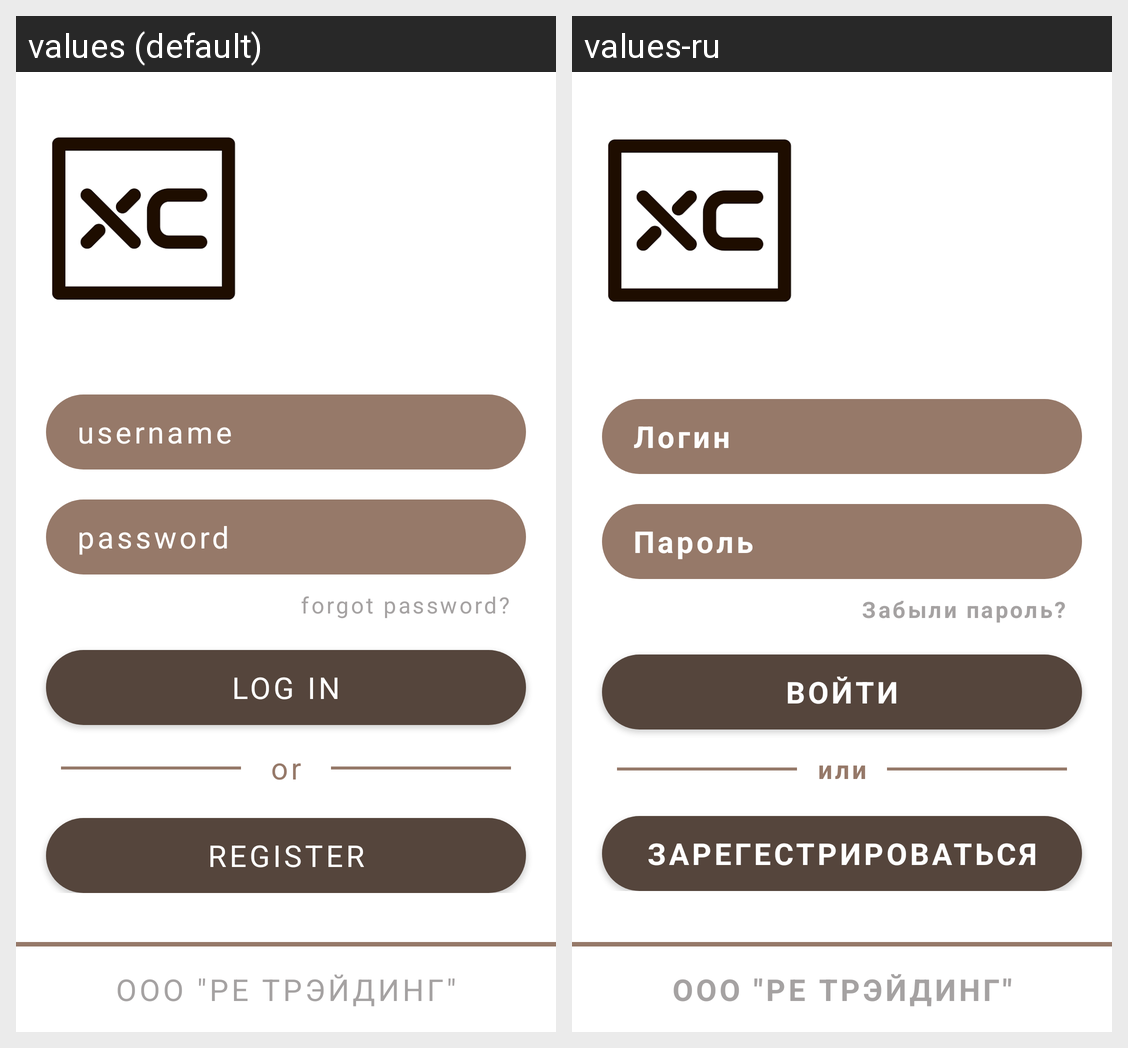

Here is an Android app screen in its default locale and in the app's own translations. Write out the translated-string differences for the strings that appear on this screen.
Android screen res/layout/fragment_login.xml rendered under 2 locales, left to right: values (default), values-ru. Device: Nexus 5 (rendered at 1080×1920; each locale shown at half size, 540×960, under a caption strip naming it); theme Base.Theme.OnlineShopPoizon.
Strings drawn on this screen, with the default value and each locale's value (text and hints the layout hard-codes, and strings that could not be matched under every locale, appear in the picture but are not listed):

username
  values: username
  values-ru: Логин

password
  values: password
  values-ru: Пароль

forgot_password
  values: forgot password?
  values-ru: Забыли пароль?

log_in
  values: log in
  values-ru: Войти

or
  values: or
  values-ru: или

register
  values: register
  values-ru: Зарегестрироваться

ooo
  values: ООО "РЕ ТРЭЙДИНГ"
  values-ru: ООО "РЕ ТРЭЙДИНГ"
